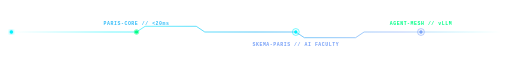
t = 0.00 s
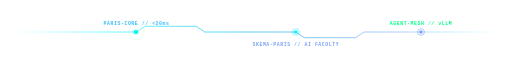
t = 1.13 s
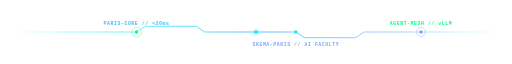
t = 2.25 s
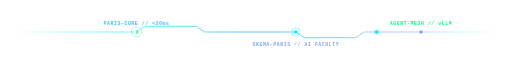
t = 3.38 s
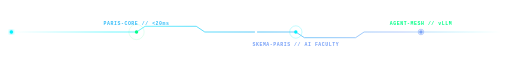
t = 4.50 s
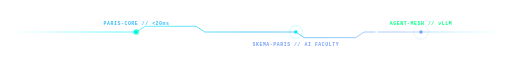
t = 5.63 s

The animated SVG that drew these frames (rendered in a browser with its animation timeline set to each time). Animation: 8 SMIL elements (animate=6,animateMotion=2); one cycle of 6.75 s, repeats indefinitely.

<svg xmlns="http://www.w3.org/2000/svg" width="900" height="44" viewBox="0 0 900 44" role="img" aria-labelledby="title desc">
  <title id="title">Neural &amp; Vector Synaptic Pulse</title>
  <desc id="desc">An electric cyan neural telemetry bus connecting Paris Inference, SKEMA Research, and Cloud Mesh nodes with animated signals.</desc>
  <defs>
    <linearGradient id="bus-track" x1="0%" y1="0%" x2="100%" y2="0%">
      <stop offset="0%" stop-color="#00F2FE" stop-opacity="0" />
      <stop offset="20%" stop-color="#00F2FE" stop-opacity="0.6" />
      <stop offset="50%" stop-color="#38BDF8" stop-opacity="0.9" />
      <stop offset="80%" stop-color="#7AA2F7" stop-opacity="0.6" />
      <stop offset="100%" stop-color="#00F2FE" stop-opacity="0" />
    </linearGradient>
    <filter id="glow-pulse" x="-30%" y="-30%" width="160%" height="160%">
      <feGaussianBlur stdDeviation="3" result="blur" />
      <feComposite in="SourceGraphic" in2="blur" operator="over" />
    </filter>
  </defs>

  <style>
    .mono { font-family: ui-monospace, SFMono-Regular, Menlo, Monaco, Consolas, monospace; }
    @media (prefers-reduced-motion: reduce) {
      animate, animateMotion { display: none; }
    }
  </style>

  <!-- Vector Synapse Track -->
  <path id="pulse-path" d="M 20 22 H 240 L 255 12 H 345 L 360 22 H 520 L 535 32 H 625 L 640 22 H 880" fill="none" stroke="url(#bus-track)" stroke-width="1.6" />

  <!-- Node 1: Paris Inference -->
  <g transform="translate(240, 22)">
    <circle r="3" fill="#00FF87" />
    <circle r="6" fill="none" stroke="#00FF87" stroke-width="1.2" opacity="0.8">
      <animate attributeName="r" values="4;16;4" dur="2.8s" repeatCount="indefinite" />
      <animate attributeName="opacity" values="0.8;0;0.8" dur="2.8s" repeatCount="indefinite" />
    </circle>
    <text class="mono" x="0" y="-12" text-anchor="middle" font-size="8.5" fill="#38BDF8" font-weight="600" letter-spacing="1">PARIS-CORE // &lt;20ms</text>
  </g>

  <!-- Node 2: SKEMA Research -->
  <g transform="translate(520, 22)">
    <circle r="3" fill="#00F2FE" />
    <circle r="6" fill="none" stroke="#00F2FE" stroke-width="1.2" opacity="0.8">
      <animate attributeName="r" values="4;16;4" dur="2.8s" begin="0.9s" repeatCount="indefinite" />
      <animate attributeName="opacity" values="0.8;0;0.8" dur="2.8s" begin="0.9s" repeatCount="indefinite" />
    </circle>
    <text class="mono" x="0" y="24" text-anchor="middle" font-size="8.5" fill="#7AA2F7" font-weight="600" letter-spacing="1">SKEMA-PARIS // AI FACULTY</text>
  </g>

  <!-- Node 3: Cloud Agent Mesh -->
  <g transform="translate(740, 22)">
    <circle r="3" fill="#7AA2F7" />
    <circle r="6" fill="none" stroke="#7AA2F7" stroke-width="1.2" opacity="0.8">
      <animate attributeName="r" values="4;16;4" dur="2.8s" begin="1.8s" repeatCount="indefinite" />
      <animate attributeName="opacity" values="0.8;0;0.8" dur="2.8s" begin="1.8s" repeatCount="indefinite" />
    </circle>
    <text class="mono" x="0" y="-12" text-anchor="middle" font-size="8.5" fill="#00FF87" font-weight="600" letter-spacing="1">AGENT-MESH // vLLM</text>
  </g>

  <!-- Traveling Vector Packets -->
  <circle r="3" fill="#00F2FE" filter="url(#glow-pulse)">
    <animateMotion dur="4.5s" repeatCount="indefinite" path="M 20 22 H 240 L 255 12 H 345 L 360 22 H 520 L 535 32 H 625 L 640 22 H 880" />
  </circle>
  <circle r="2.2" fill="#FFFFFF">
    <animateMotion dur="4.5s" begin="2.25s" repeatCount="indefinite" path="M 20 22 H 240 L 255 12 H 345 L 360 22 H 520 L 535 32 H 625 L 640 22 H 880" />
  </circle>
</svg>
